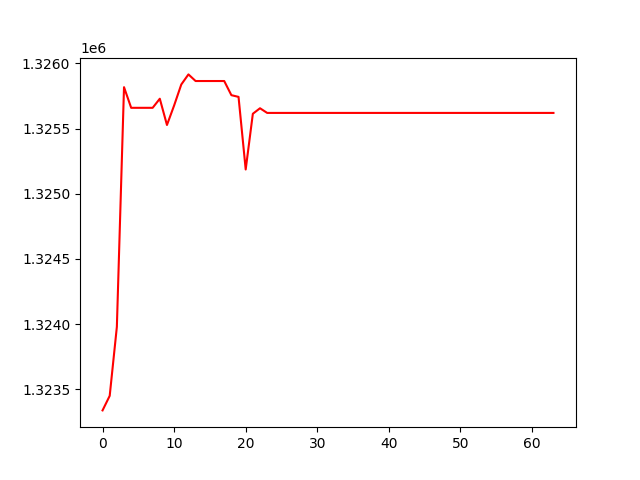

The table this chart was drawn from, first rows:
, 0
0, 1323337
1, 1323449
2, 1323978
3, 1325818
4, 1325659
5, 1325659
6, 1325659
7, 1325659
8, 1325729
9, 1325527
10, 1325677
11, 1325838
12, 1325916
13, 1325865
14, 1325865
15, 1325865
16, 1325865
17, 1325865
18, 1325756
19, 1325743
20, 1325186
21, 1325613
22, 1325656
23, 1325620
24, 1325620
25, 1325620
26, 1325620
27, 1325620
28, 1325620
29, 1325620
30, 1325620
31, 1325620
32, 1325620
33, 1325620
34, 1325620
35, 1325620
36, 1325620
37, 1325620
38, 1325620
39, 1325620
40, 1325620
41, 1325620
42, 1325620
43, 1325620
44, 1325620
45, 1325620
46, 1325620
47, 1325620
48, 1325620
49, 1325620
50, 1325620
51, 1325620
52, 1325620
53, 1325620
54, 1325620
55, 1325620
56, 1325620
57, 1325620
58, 1325620
59, 1325620
... 4 more rows
